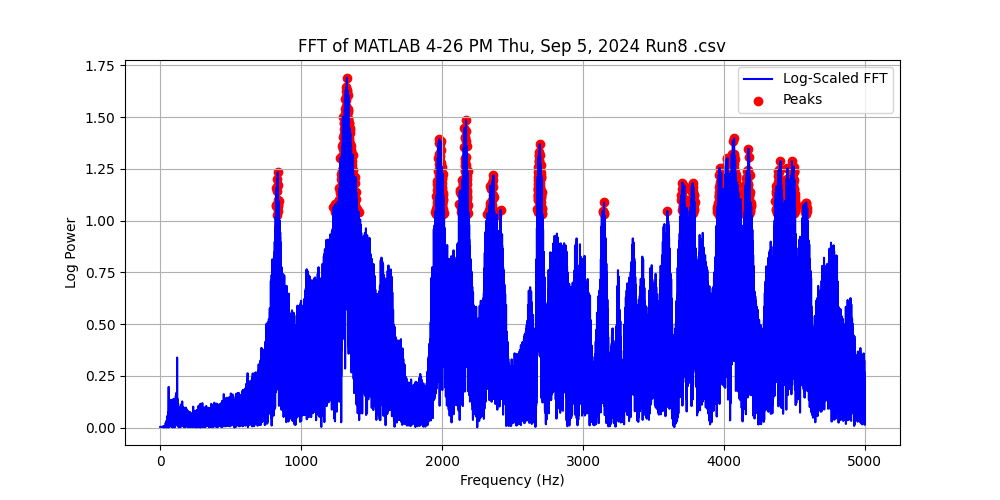

Values plotted in this chart, from the file beside it:
Frequency (Hz), Power, Log Power
0.0, 0.007992, 0.003457
0.1, 0.007992, 0.003457
0.2, 0.007992, 0.003457
0.3, 0.007993, 0.003457
0.4, 0.007993, 0.003457
0.5, 0.007993, 0.003457
0.6, 0.007993, 0.003457
0.7, 0.007993, 0.003457
0.8, 0.007993, 0.003458
0.9, 0.007993, 0.003458
1.0, 0.007993, 0.003458
1.1, 0.007994, 0.003458
1.2, 0.007994, 0.003458
1.3, 0.007994, 0.003458
1.4, 0.007994, 0.003458
1.5, 0.007995, 0.003458
1.6, 0.007995, 0.003458
1.7, 0.007995, 0.003459
1.8, 0.007996, 0.003459
1.9, 0.007996, 0.003459
2.0, 0.007997, 0.003459
2.1, 0.007997, 0.003459
2.2, 0.007998, 0.003459
2.3, 0.007998, 0.00346
2.4, 0.007998, 0.00346
2.5, 0.007999, 0.00346
2.6, 0.008, 0.00346
2.7, 0.008, 0.003461
2.8, 0.008001, 0.003461
2.9, 0.008001, 0.003461
3.0, 0.008002, 0.003461
3.1, 0.008003, 0.003462
3.2, 0.008003, 0.003462
3.3, 0.008004, 0.003462
3.4, 0.008005, 0.003463
3.5, 0.008005, 0.003463
3.6, 0.008006, 0.003463
3.7, 0.008007, 0.003464
3.8, 0.008008, 0.003464
3.9, 0.008009, 0.003464
4.0, 0.00801, 0.003465
4.1, 0.008011, 0.003465
4.2, 0.008011, 0.003465
4.3, 0.008012, 0.003466
4.4, 0.008013, 0.003466
4.5, 0.008014, 0.003467
4.6, 0.008015, 0.003467
4.7, 0.008017, 0.003468
4.8, 0.008018, 0.003468
4.9, 0.008019, 0.003469
5.0, 0.00802, 0.003469
5.1, 0.008021, 0.00347
5.2, 0.008022, 0.00347
5.3, 0.008023, 0.003471
5.4, 0.008025, 0.003471
5.5, 0.008026, 0.003472
5.6, 0.008027, 0.003472
5.7, 0.008029, 0.003473
5.8, 0.00803, 0.003473
5.9, 0.008032, 0.003474
... 49,940 more rows
